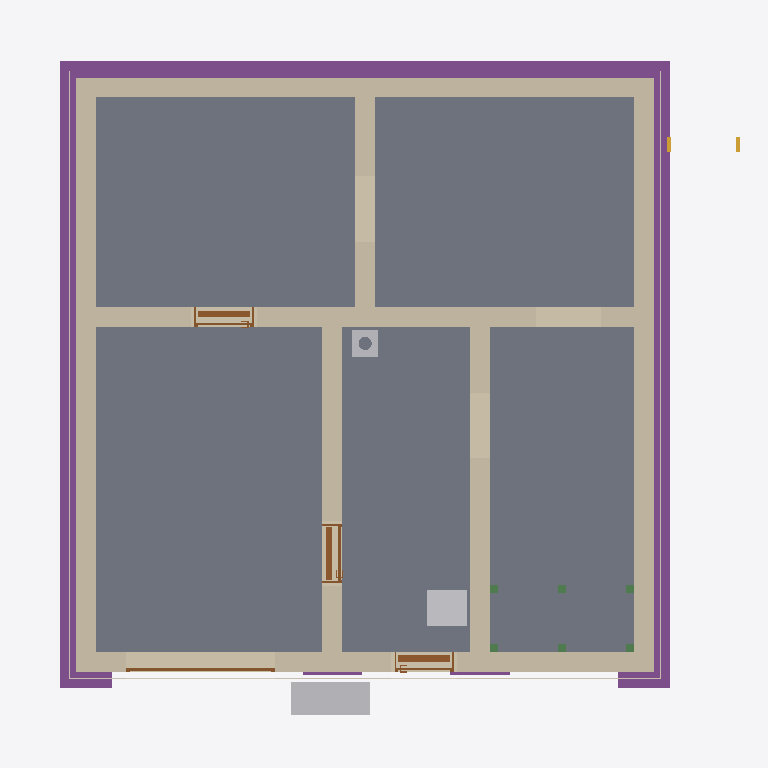
Plan cut of the same IFC building model at storey 'Basement' (level -2.58 m, cut at -1.18 m), seen from above with north up, elements coloured by IFC class: 8 walls (beige), 6 beams (green), 5 slabs (grey), 5 footings (purple), 4 doors (brown), 3 other elements (light grey), 3 coverings (cream), 1 stair (yellow). Cut surfaces are drawn darker.
Extent 10.8 m × 10.1 m × 13.1 m (x, y, z). Storeys (16): Foundation at -3.33 m; Basement at -2.58 m; Basement ceiling at -0.21 m; Ground floor at 0.00 m; Facades at 0.00 m; Rainwater drainage at 0.00 m; Ceiling at 2.85 m; Upper floor at 3.06 m; Roof - Thermal insulation under rafters at 3.06 m; Roof - Vapour barrier at 3.06 m; Roof - Gypsum plasterboard at 3.06 m; Roof - MDF at 3.06 m; Roof - Roofing underlay at 3.06 m; Roof - Counter-battens at 3.06 m; Roof - Tile battens at 3.06 m; Roof - Roof tiles at 3.06 m. Elements (326): 150 IfcBeam, 45 IfcSlab, 37 IfcWall, 22 IfcBuildingElementProxy, 16 IfcFurniture, 11 IfcDoor, 9 IfcFooting, 8 IfcCovering, 7 IfcWindow, 5 IfcRailing, 5 IfcSanitaryTerminal, 5 IfcUnitaryEquipment.

HEADER;
FILE_DESCRIPTION(('ViewDefinition[DesignTransferView]'),'2;1');
FILE_NAME('/dev/null','2026-11-25T21:59:02+01:00',(''),(''),'IfcOpenShell 0.8.5','IfcOpenShell 0.8.5','Nobody');
FILE_SCHEMA(('IFC4'));
ENDSEC;
DATA;
#1=IFCPROJECT('3BhfGNO7b6W8_S18TFYrpI',$,'House 2',$,$,$,$,(#10,#15),#5);
#19=IFCSITE('051YamE7fEDv1C0tuZ6g0Q',$,'Site',$,$,#27,$,$,$,$,$,$,$,$);
#20=IFCBUILDING('2dpjEUIs99AOE06NcR5ygD',$,'House 2',$,$,#32,$,$,$,$,$,$);
#33=IFCBUILDINGSTOREY('0rrwg1G1PCSRDkFrQu7nMs',$,'Foundation',$,$,#39,$,$,$,-3.33);
#40=IFCBUILDINGSTOREY('2L6RJpGYz29fRjZNlV_0dI',$,'Basement',$,$,#45,$,$,$,-2.58);
#46=IFCBUILDINGSTOREY('1BB8$gaDjEux7Eus8Ep0$g',$,'Basement ceiling',$,$,#51,$,$,$,-0.21);
#52=IFCBUILDINGSTOREY('0oNvHVcp17WBCpG14Ro2Nr',$,'Ground floor',$,$,#57,$,$,$,0.0);
#58=IFCBUILDINGSTOREY('08cEnbIaD21u1D$bsONDqW',$,'Ceiling',$,$,#63,$,$,$,2.845);
#64=IFCBUILDINGSTOREY('18h4969vP9GB1HQ5Pwegap',$,'Upper floor',$,$,#69,$,$,$,3.055);
#27585=IFCBUILDINGSTOREY('23a97GQ8bEpQQ4nm3nnk5t',$,'Roof - Thermal insulation under rafters','Visibility container for Thermal insulation under rafters','ROOF_LAYER',#27590,$,$,$,3.055);
#27591=IFCBUILDINGSTOREY('0xb8tjQxL3WhgsLeOBUhsS',$,'Roof - Vapour barrier','Visibility container for Vapour barrier','ROOF_LAYER',#27596,$,$,$,3.055);
#27597=IFCBUILDINGSTOREY('0gefxzNkjEyexz7PJTkM5X',$,'Roof - Gypsum plasterboard','Visibility container for Gypsum plasterboard','ROOF_LAYER',#27602,$,$,$,3.055);
#27603=IFCBUILDINGSTOREY('2lXn7GbVvCJP1TBvOnOvi4',$,'Roof - MDF','Visibility container for MDF','ROOF_LAYER',#27608,$,$,$,3.055);
#27609=IFCBUILDINGSTOREY('0iITXvOMLFOgIcqtdcbxnR',$,'Roof - Roofing underlay','Visibility container for Roofing underlay','ROOF_LAYER',#27614,$,$,$,3.055);
#27615=IFCBUILDINGSTOREY('0Ys36_ssXF$wp4fJ0VrbrQ',$,'Roof - Counter-battens','Visibility container for Counter-battens','ROOF_LAYER',#27620,$,$,$,3.055);
#27621=IFCBUILDINGSTOREY('20HrMn_F59heUwQ6wZY8c4',$,'Roof - Tile battens','Visibility container for Tile battens','ROOF_LAYER',#27626,$,$,$,3.055);
#27627=IFCBUILDINGSTOREY('1Q$V3yC0T8vBdlRmUUo12z',$,'Roof - Roof tiles','Visibility container for Roof tiles','ROOF_LAYER',#27632,$,$,$,3.055);
#36846=IFCBUILDINGSTOREY('37hNzhBq9ClhvmWOEeMGss',$,'Facades','Visibility container for grey/white facades and timber roof-edge boards','FACADE_LAYER',#36851,$,$,$,0.0);
#37003=IFCBUILDINGSTOREY('39gomhtpnFTelhykncgSQP',$,'Rainwater drainage','Roof gutters without downpipes',$,#37008,$,$,$,0.0);
#1669=IFCSLAB('3Dlhmf0cX6Q96n3HAPdCoP',$,'Garáž',$,$,#1674,#1681,$,.FLOOR.);
#1611=IFCSLAB('2Y2u7Trb18RO5ocZdXslR8',$,'Skladovací prostor',$,$,#1616,#1623,$,.FLOOR.);
#1641=IFCSLAB('1vNcEriQ54dOF$Xj53tCUs',$,'Skladovací prostor',$,$,#1646,#1653,$,.FLOOR.);
#1725=IFCSLAB('3hYFM8j8b7fRjdE43jobMT',$,'Skladovací prostor',$,$,#1730,#1737,$,.FLOOR.);
#1697=IFCSLAB('1X5aamDBv16QbsTwErqLr7',$,'Skladovací prostor',$,$,#1702,#1709,$,.FLOOR.);
#1362=IFCWALL('2Xwprfmwv31QYl600HPm$g',$,'Basement - Wall 2',$,$,#1371,#1382,$,$);
#1424=IFCWALL('1jbcAx7tf7Tg0F3pY17pf2',$,'Basement - Wall 4',$,$,#1433,#1444,$,$);
#2601=IFCFOOTING('0UW$vZwoH4nROyKKmc_3eF',$,'Strip footing 3',$,$,#2874,#2876,$,.STRIP_FOOTING.);
#1393=IFCWALL('2N72lNX0b0V9wqdq3jgZHv',$,'Basement - Wall 3',$,$,#1402,#1413,$,$);
#1329=IFCWALL('1NTE6HMjv2BPaZHfZYHfzo',$,'Basement - Wall 1',$,$,#1340,#1351,$,$);
#1455=IFCWALL('2$GgXSDaP31wARLGJxEgW4',$,'Basement - Wall 5',$,$,#1464,#1475,$,$);
#2634=IFCFOOTING('2rYjXcqtT2v9$uQoA5X6_D',$,'Strip footing 4',$,$,#2908,#2910,$,.STRIP_FOOTING.);
#2568=IFCFOOTING('2pYUMTJJj2egNBgI734$nD',$,'Strip footing 2',$,$,#2850,#2852,$,.STRIP_FOOTING.);
#1548=IFCWALL('1iwJSkDYT37xOHj_idC1TY',$,'Basement - Stairway - hallway and bathroom wall',$,$,#1557,#1568,$,$);
#1517=IFCWALL('3hJcaLJvrBQPU$NBXAFV4K',$,'Basement - Hallway - Pokoj 3 lower wall',$,$,#1526,#1537,$,$);
#1486=IFCWALL('1GynrTyR18Rgie4H_Had2Y',$,'Basement - Wall 6',$,$,#1495,#1506,$,$);
#2494=IFCFURNITURE('2k3gp9uob39QPOKQc9HHxV',$,'Tepelné?Čerpadlo',$,'Tepelné?Čerpadlo',#2499,#2506,$,.USERDEFINED.);
#5245=IFCFURNITURE('3SN98kyL5EwOmJA2lsfSby',$,'Vodo-?měr',$,'Vodo-?měr',#5250,#5257,$,.USERDEFINED.);
#36116=IFCCOVERING('13J$vl6b54qfgjE6XEuwcw',$,'East facade - grey perimeter',$,'FACADE_CLADDING',#36892,#36132,$,.CLADDING.);
#36205=IFCCOVERING('1a2qG1Th92ghilKNarcE0u',$,'West facade - grey perimeter',$,'FACADE_CLADDING',#37002,#36221,$,.CLADDING.);
#35769=IFCCOVERING('3GB6nF7xj0QwBo67skfdNf',$,'Street facade - grey perimeter',$,'FACADE_CLADDING',#36872,#35785,$,.CLADDING.);
#1928=IFCDOOR('2Bc3zq5cDASh2Nl0XgGAKQ',$,'Basement door S.03 - S.04',$,$,#2048,#1939,$,2.0500000000000003,0.9,.DOOR.,.SINGLE_SWING_RIGHT.,$);
#1771=IFCDOOR('300sf79E5CU8gHBSrEnYQI',$,'Basement front door S.05',$,$,#1891,#1782,$,2.0500000000000003,0.9,.DOOR.,.SINGLE_SWING_RIGHT.,$);
#32290=IFCCHIMNEY('2tu1Tgn0n3bBxpu3D$r6e3',$,'Main chimney',$,$,#32295,#32310,$,.NOTDEFINED.);
#2085=IFCDOOR('1FpdX9rOLBVw6nxVJTpP82',$,'Basement door S.01 - S.03',$,$,#2205,#2096,$,2.0500000000000003,0.9,.DOOR.,.SINGLE_SWING_LEFT.,$);
#2368=IFCDOOR('38wMjSUwjCye9zl8XUtFz_',$,'Garage sectional door',$,$,#2493,#2451,$,2.1,2.275,.DOOR.,.USERDEFINED.,'SECTIONAL_OVERHEAD');
#2766=IFCFOOTING('1b6MJLwd91aR6wd1TZtsqI',$,'Strip footing 8',$,$,#3047,#3049,$,.STRIP_FOOTING.);
#2733=IFCFOOTING('2qByLNPx9E5fKkVdRNRRJL',$,'Strip footing 7',$,$,#3002,#3004,$,.STRIP_FOOTING.);
#6606=IFCSTAIR('07nz8iU0X4IR$h5nX3BlFQ',$,'Entrance stair',$,$,#6613,$,$,.STRAIGHT_RUN_STAIR.);
#5379=IFCBEAM('1lS$aDMZzBKe3pnPMI6Bcx',$,'Middle stair landing support post 1.1',$,'Middle stair landing support post 1.1',#5384,#5393,$,.USERDEFINED.);
#5398=IFCBEAM('3gohRrMFX7$Bdf6$jsTJ7_',$,'Middle stair landing support post 1.2',$,'Middle stair landing support post 1.2',#5403,#5412,$,.USERDEFINED.);
#5417=IFCBEAM('3GF74KF8D2HxOvL$Y31YQi',$,'Middle stair landing support post 1.3',$,'Middle stair landing support post 1.3',#5422,#5431,$,.USERDEFINED.);
#5436=IFCBEAM('3e$19lQWfAgeymBL$apAjo',$,'Middle stair landing support post 2.1',$,'Middle stair landing support post 2.1',#5441,#5450,$,.USERDEFINED.);
#5455=IFCBEAM('25Jj7YHrn42uTFbLXzDGC1',$,'Middle stair landing support post 2.2',$,'Middle stair landing support post 2.2',#5460,#5469,$,.USERDEFINED.);
#5474=IFCBEAM('1tpuPXQUPFvfuf_FX8jsOk',$,'Middle stair landing support post 2.3',$,'Middle stair landing support post 2.3',#5479,#5488,$,.USERDEFINED.);
ENDSEC;
